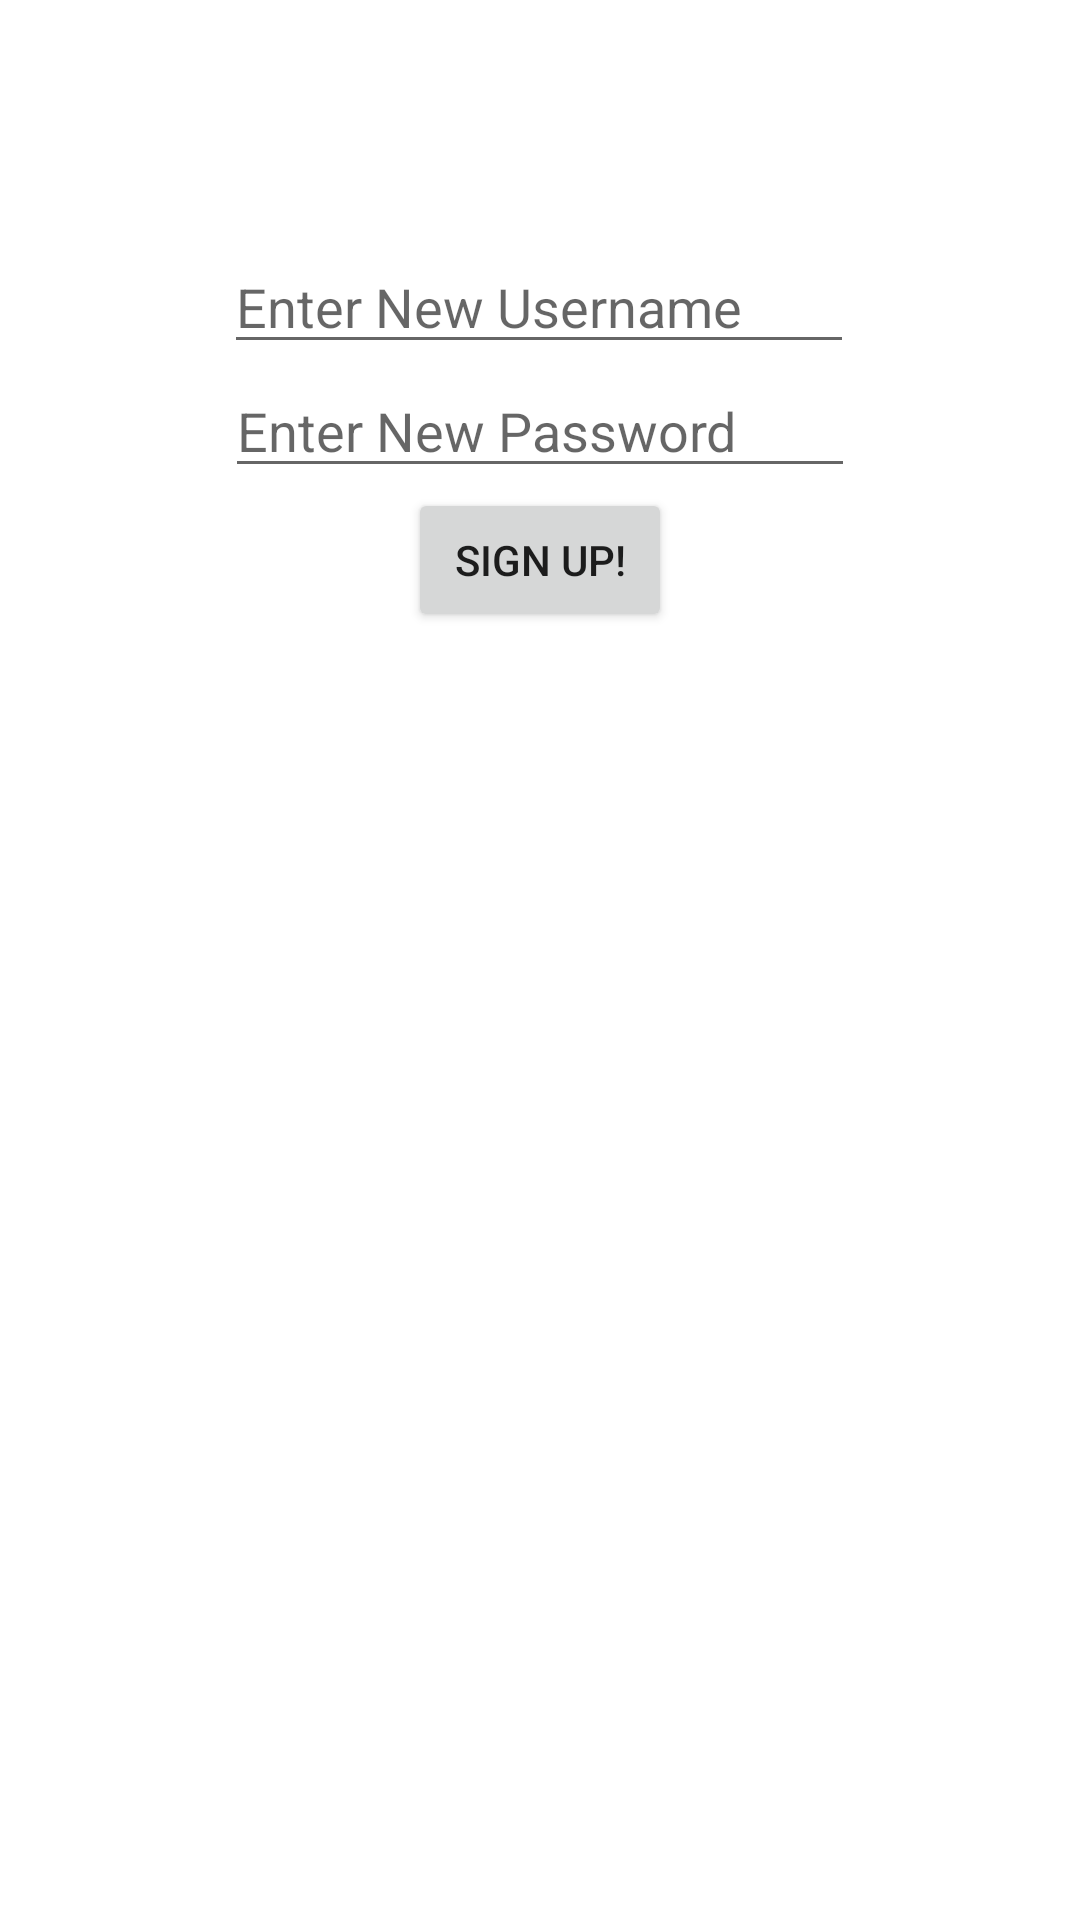

Write the Android layout XML for this screen, with the resource values it uses.
<!-- AndroidManifest.xml: application theme Theme.SpotifyRecs -->
<!-- res/layout/activity_sign_up.xml -->
<?xml version="1.0" encoding="utf-8"?>
<androidx.constraintlayout.widget.ConstraintLayout xmlns:android="http://schemas.android.com/apk/res/android"
    xmlns:app="http://schemas.android.com/apk/res-auto"
    xmlns:tools="http://schemas.android.com/tools"
    android:layout_width="match_parent"
    android:layout_height="match_parent"
    tools:context=".SignUpActivity">

    <EditText
        android:id="@+id/etUsername"
        android:layout_width="wrap_content"
        android:layout_height="wrap_content"
        android:layout_marginTop="80dp"
        android:ems="10"
        android:hint="Enter New Username"
        android:inputType="textPersonName"
        app:layout_constraintEnd_toEndOf="parent"
        app:layout_constraintHorizontal_bias="0.497"
        app:layout_constraintStart_toStartOf="parent"
        app:layout_constraintTop_toTopOf="parent" />

    <EditText
        android:id="@+id/etPassword"
        android:layout_width="wrap_content"
        android:layout_height="wrap_content"
        android:ems="10"
        android:hint="Enter New Password"
        android:inputType="textPersonName"
        app:layout_constraintEnd_toEndOf="parent"
        app:layout_constraintStart_toStartOf="parent"
        app:layout_constraintTop_toBottomOf="@+id/etUsername" />

    <Button
        android:id="@+id/btnSignUp"
        android:layout_width="wrap_content"
        android:layout_height="wrap_content"
        android:text="Sign Up!"
        app:layout_constraintEnd_toEndOf="parent"
        app:layout_constraintStart_toStartOf="parent"
        app:layout_constraintTop_toBottomOf="@+id/etPassword" />
</androidx.constraintlayout.widget.ConstraintLayout>
<!-- resources referenced by this layout -->
<resources>
  <style name="Theme.SpotifyRecs" parent="Theme.MaterialComponents.DayNight.DarkActionBar">
          
          <item name="colorPrimary">@color/purple_500</item>
          <item name="colorPrimaryVariant">@color/purple_700</item>
          <item name="colorOnPrimary">@color/white</item>
          
          <item name="colorSecondary">@color/teal_200</item>
          <item name="colorSecondaryVariant">@color/teal_700</item>
          <item name="colorOnSecondary">@color/black</item>
          
          <item name="android:statusBarColor" tools:targetApi="l">?attr/colorPrimaryVariant</item>
          
      </style>
  <!-- not gathered from this repository: default colours our renderer supplied (Android Studio template values) -->
  <color name="purple_500">#FF6200EE</color>
  <color name="purple_700">#FF3700B3</color>
  <color name="teal_200">#FF03DAC5</color>
  <color name="teal_700">#FF018786</color>
  <color name="black">#FF000000</color>
  <color name="white">#FFFFFFFF</color>
</resources>
